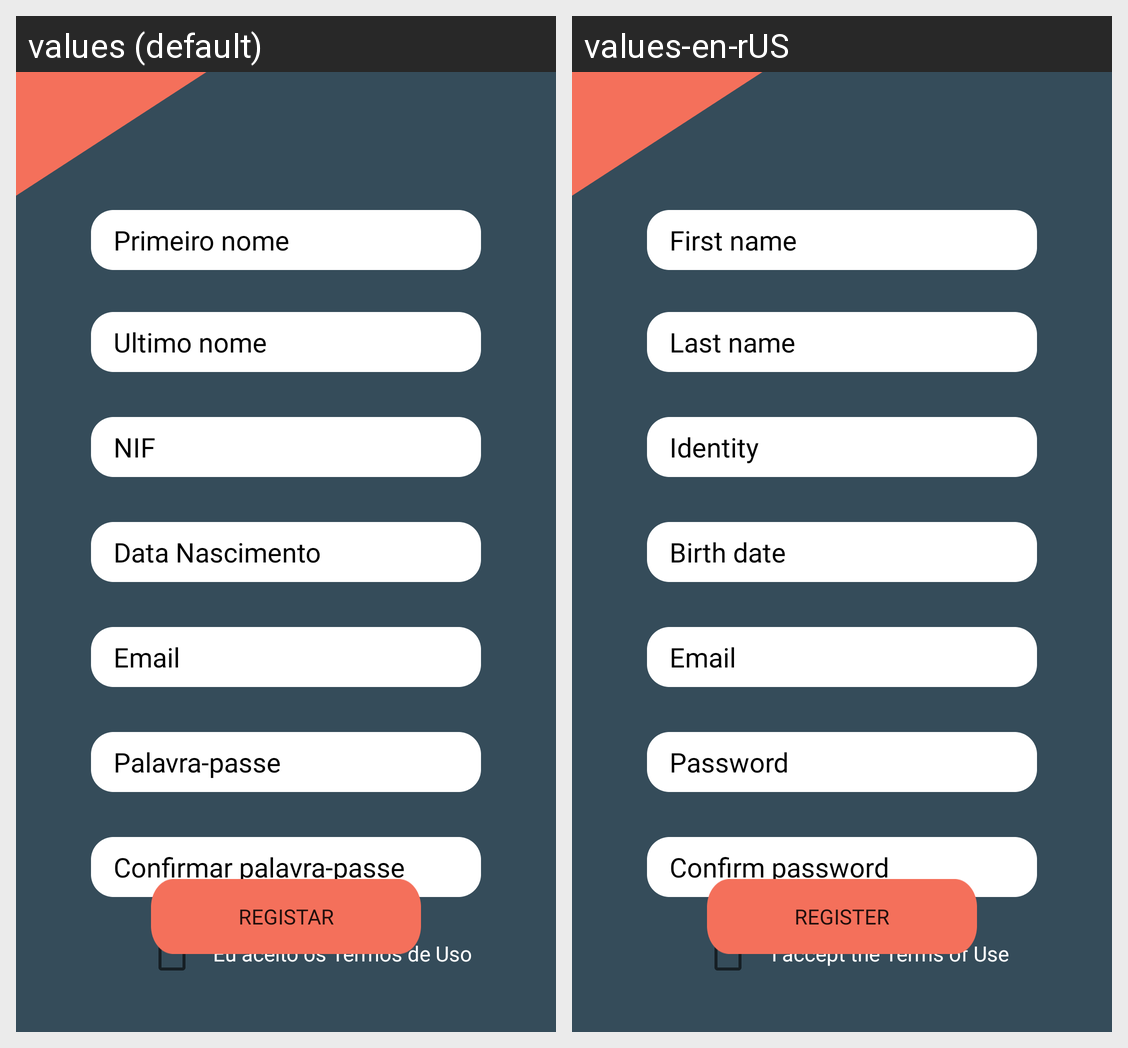

Here is an Android app screen in its default locale and in the app's own translations. Write out the translated-string differences for the strings that appear on this screen.
Android screen res/layout/registar.xml rendered under 2 locales, left to right: values (default), values-en-rUS. Device: Nexus 5 (rendered at 1080×1920; each locale shown at half size, 540×960, under a caption strip naming it); theme AppTheme.
Strings drawn on this screen, with the default value and each locale's value (text and hints the layout hard-codes, and strings that could not be matched under every locale, appear in the picture but are not listed):

registar
  values: Registar
  values-en-rUS: Register

eu_aceito_os_termos_de_uso
  values: Eu aceito os Termos de Uso
  values-en-rUS: I accept the Terms of Use 

confirmar_palavra_passe
  values: Confirmar palavra-passe
  values-en-rUS: Confirm password

palavra_passe
  values: Palavra-passe
  values-en-rUS: Password

data_nascimento
  values: Data Nascimento
  values-en-rUS: Birth date

ultimo_nome
  values: Ultimo nome
  values-en-rUS: Last name

primeiro_nome
  values: Primeiro nome
  values-en-rUS: First name

nif
  values: NIF
  values-en-rUS: Identity
